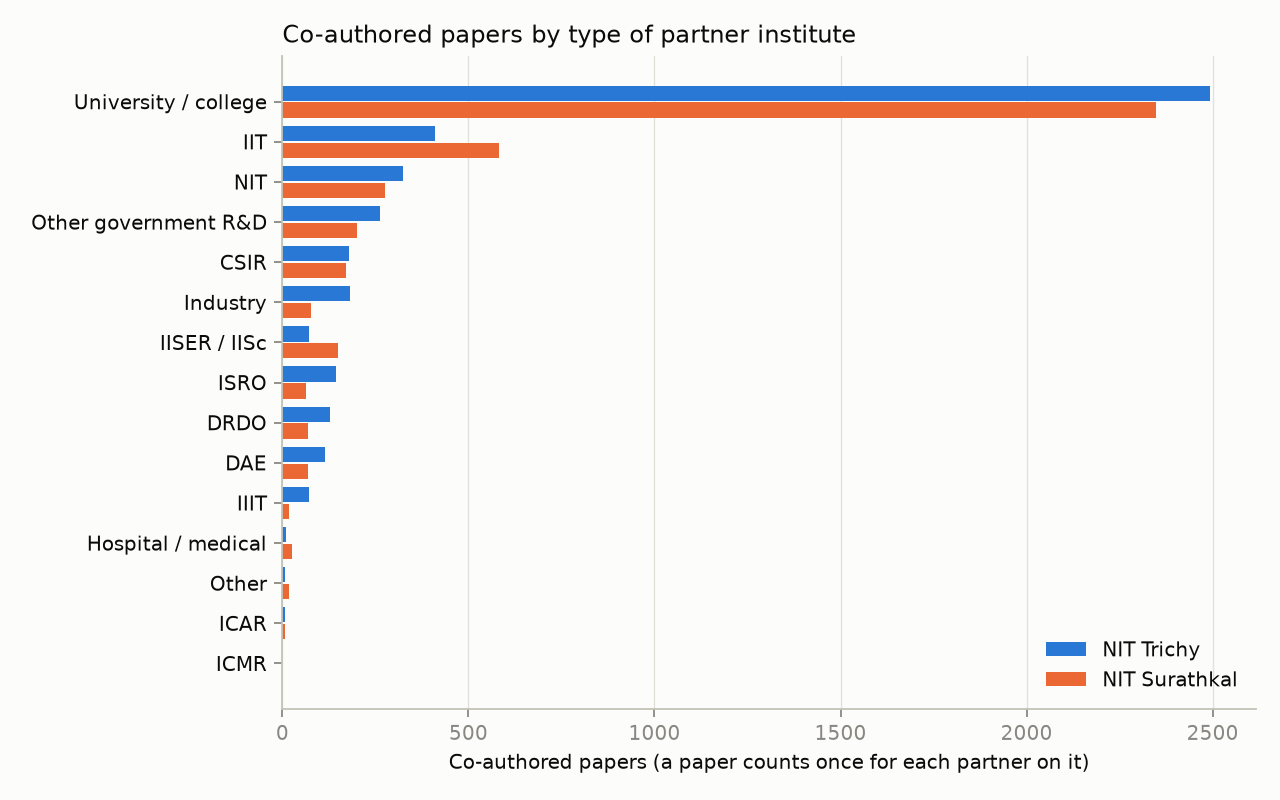

Source data for this figure (header and first rows):
your_inst, partner_cluster, partners, co_author_partners, shared_papers, cites_from_partner, cites_to_partner, cross_cluster
NIT Surathkal, CSIR, 41, 24, 172, 1033, 3800, True
NIT Surathkal, DAE, 21, 14, 69, 408, 1092, True
NIT Surathkal, DRDO, 41, 11, 69, 165, 540, True
NIT Surathkal, Hospital / medical, 108, 14, 27, 172, 134, True
NIT Surathkal, ICAR, 68, 3, 8, 288, 478, True
NIT Surathkal, ICMR, 15, 0, 0, 24, 38, True
NIT Surathkal, IIIT, 20, 7, 17, 364, 437, True
NIT Surathkal, IISER / IISc, 8, 6, 149, 732, 1887, True
NIT Surathkal, IIT, 23, 23, 583, 4490, 12034, True
NIT Surathkal, ISRO, 10, 8, 63, 244, 592, True
NIT Surathkal, Industry, 107, 22, 77, 229, 478, True
NIT Surathkal, NIT, 24, 22, 277, 4159, 3906, False
NIT Surathkal, Other, 56, 5, 19, 122, 211, True
NIT Surathkal, Other government R&D, 240, 51, 200, 1467, 2646, True
NIT Surathkal, University / college, 1229, 261, 2347, 36502, 26254, True
NIT Trichy, CSIR, 41, 17, 180, 1471, 3887, True
NIT Trichy, DAE, 20, 9, 114, 468, 1595, True
NIT Trichy, DRDO, 45, 15, 128, 265, 738, True
NIT Trichy, Hospital / medical, 97, 8, 9, 123, 148, True
NIT Trichy, ICAR, 68, 3, 8, 344, 394, True
NIT Trichy, ICMR, 14, 0, 0, 11, 36, True
NIT Trichy, IIIT, 21, 9, 72, 429, 539, True
NIT Trichy, IISER / IISc, 8, 6, 71, 425, 1418, True
NIT Trichy, IIT, 23, 19, 411, 5194, 12073, True
NIT Trichy, ISRO, 10, 8, 145, 216, 418, True
NIT Trichy, Industry, 106, 30, 181, 210, 505, True
NIT Trichy, NIT, 24, 22, 323, 4460, 4620, False
NIT Trichy, Other, 73, 4, 7, 130, 256, True
NIT Trichy, Other government R&D, 225, 40, 262, 1474, 2349, True
NIT Trichy, University / college, 1265, 274, 2492, 44826, 34516, True
